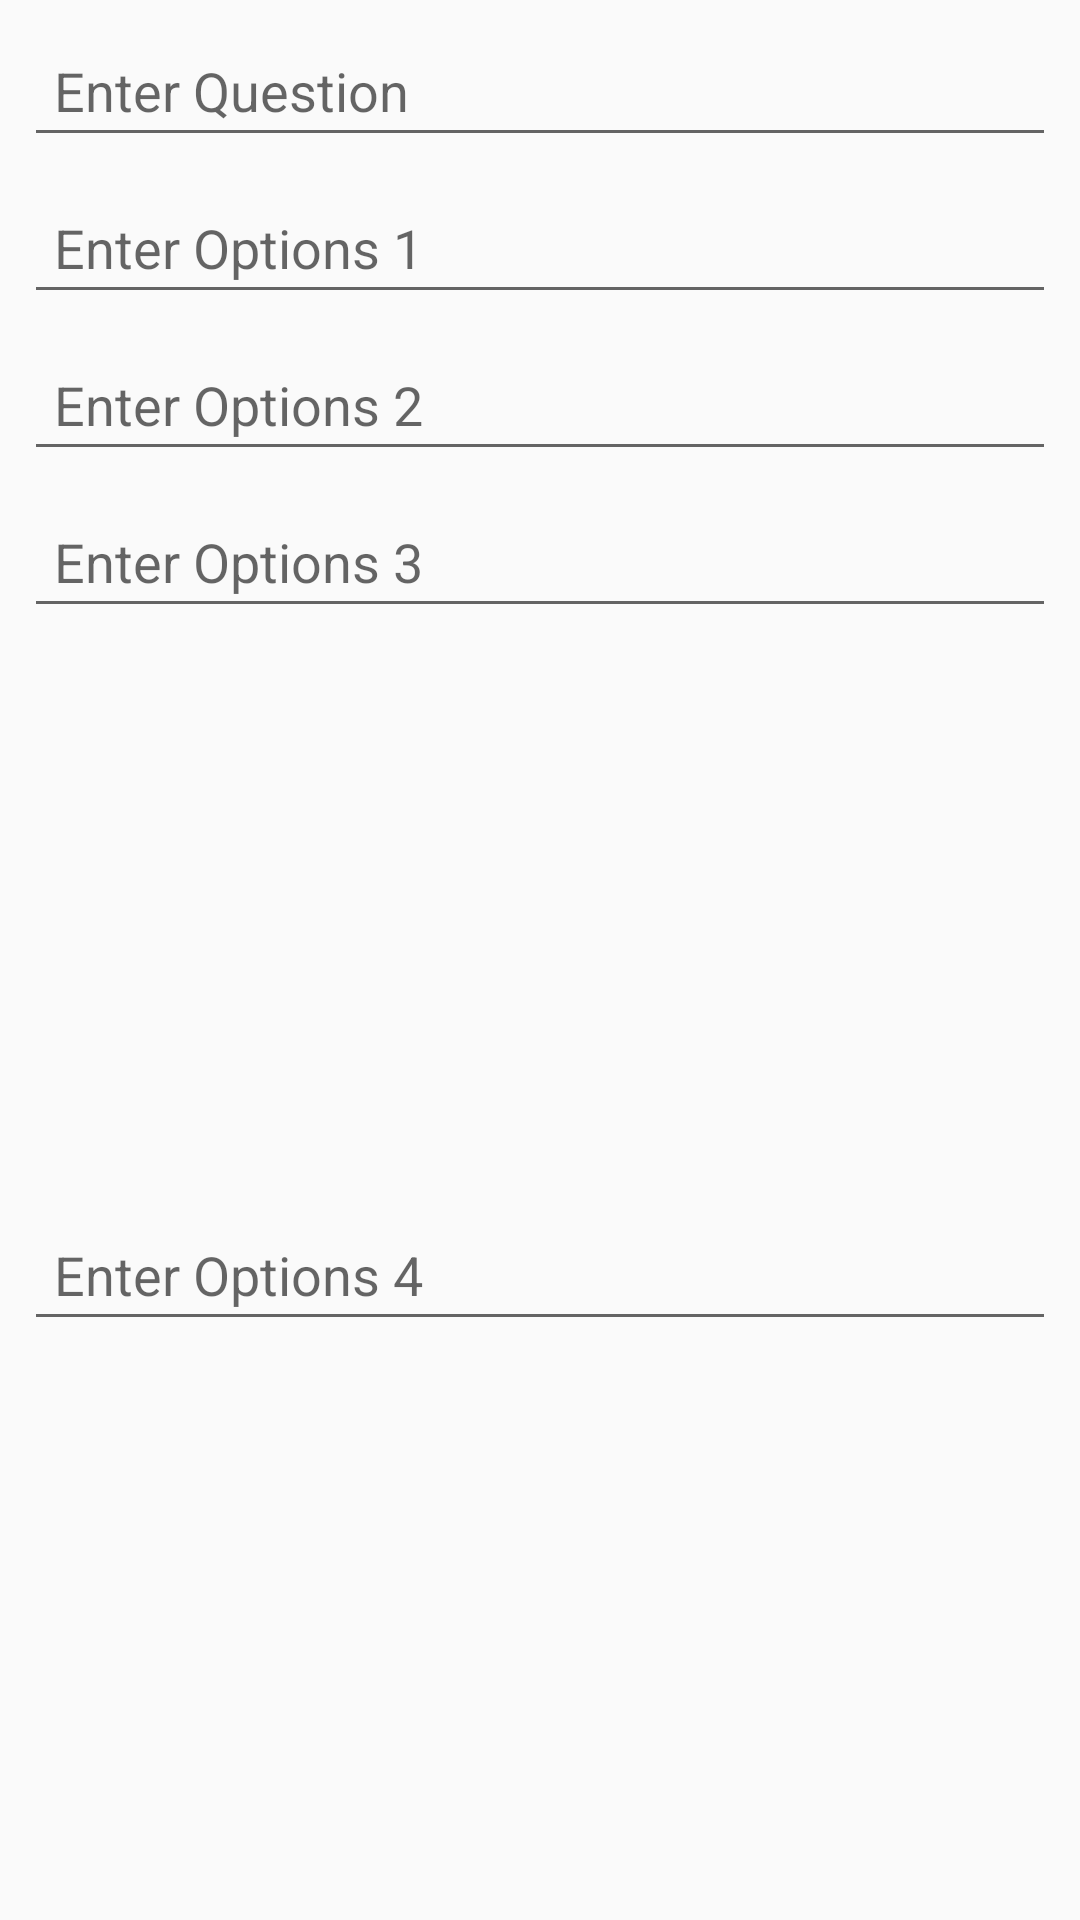

Layout XML and referenced resources for this Android screen:
<!-- AndroidManifest.xml: application theme AppTheme -->
<!-- res/layout/add_coulmn_layout.xml -->
<?xml version="1.0" encoding="utf-8"?>

<android.support.constraint.ConstraintLayout xmlns:android="http://schemas.android.com/apk/res/android"
    xmlns:app="http://schemas.android.com/apk/res-auto"
    xmlns:tools="http://schemas.android.com/tools"
    android:layout_width="match_parent"
    android:layout_height="wrap_content">

    <EditText
        android:id="@+id/questionedittext"
        android:layout_width="fill_parent"
        android:layout_height="wrap_content"
        android:layout_marginStart="8dp"
        android:layout_marginLeft="8dp"
        android:layout_marginTop="8dp"
        android:layout_marginEnd="8dp"
        android:layout_marginRight="8dp"
        android:hint="Enter Question"
        android:padding="10dp"
        app:layout_constraintEnd_toEndOf="parent"
        app:layout_constraintStart_toStartOf="parent"
        app:layout_constraintTop_toTopOf="parent" />

    <EditText
        android:id="@+id/optiononeedittext"
        android:layout_width="fill_parent"
        android:layout_height="wrap_content"
        android:layout_marginStart="8dp"
        android:layout_marginLeft="8dp"
        android:layout_marginTop="8dp"
        android:layout_marginEnd="8dp"
        android:layout_marginRight="8dp"
        android:hint="Enter Options 1"
        android:padding="10dp"
        app:layout_constraintEnd_toEndOf="parent"
        app:layout_constraintHorizontal_bias="0.0"
        app:layout_constraintStart_toStartOf="parent"
        app:layout_constraintTop_toBottomOf="@+id/questionedittext" />

    <EditText
        android:id="@+id/optiontwoedittext"
        android:layout_width="fill_parent"
        android:layout_height="wrap_content"
        android:layout_marginStart="8dp"
        android:layout_marginLeft="8dp"
        android:layout_marginTop="8dp"
        android:layout_marginEnd="8dp"
        android:layout_marginRight="8dp"
        android:hint="Enter Options 2"
        android:padding="10dp"
        app:layout_constraintEnd_toEndOf="parent"
        app:layout_constraintHorizontal_bias="0.0"
        app:layout_constraintStart_toStartOf="parent"
        app:layout_constraintTop_toBottomOf="@+id/optiononeedittext" />

    <EditText
        android:id="@+id/optionthreeedittext"
        android:layout_width="fill_parent"
        android:layout_height="wrap_content"
        android:layout_marginStart="8dp"
        android:layout_marginLeft="8dp"
        android:layout_marginTop="8dp"
        android:layout_marginEnd="8dp"
        android:layout_marginRight="8dp"
        android:hint="Enter Options 3"
        android:padding="10dp"
        app:layout_constraintEnd_toEndOf="parent"
        app:layout_constraintHorizontal_bias="1.0"
        app:layout_constraintStart_toStartOf="parent"
        app:layout_constraintTop_toBottomOf="@+id/optiontwoedittext" />

    <EditText
        android:id="@+id/optionfouredittext"
        android:layout_width="fill_parent"
        android:layout_height="wrap_content"
        android:layout_marginStart="8dp"
        android:layout_marginLeft="8dp"
        android:layout_marginTop="8dp"
        android:layout_marginEnd="8dp"
        android:layout_marginRight="8dp"
        android:layout_marginBottom="8dp"
        android:hint="Enter Options 4"
        android:padding="10dp"
        app:layout_constraintBottom_toBottomOf="parent"
        app:layout_constraintEnd_toEndOf="parent"
        app:layout_constraintHorizontal_bias="1.0"
        app:layout_constraintStart_toStartOf="parent"
        app:layout_constraintTop_toBottomOf="@+id/optionthreeedittext" />
</android.support.constraint.ConstraintLayout>
<!-- resources referenced by this layout -->
<resources>
  <style name="AppTheme" parent="Theme.AppCompat.Light.DarkActionBar">
          <item name="colorPrimary">@color/colorPrimary</item>
          <item name="colorPrimaryDark">@color/colorPrimaryDark</item>
          <item name="colorAccent">@color/colorAccent</item>
      </style>
  <color name="colorPrimary">#009fb7</color>
  <color name="colorPrimaryDark">#017e91</color>
  <color name="colorAccent">#808080</color>
</resources>
